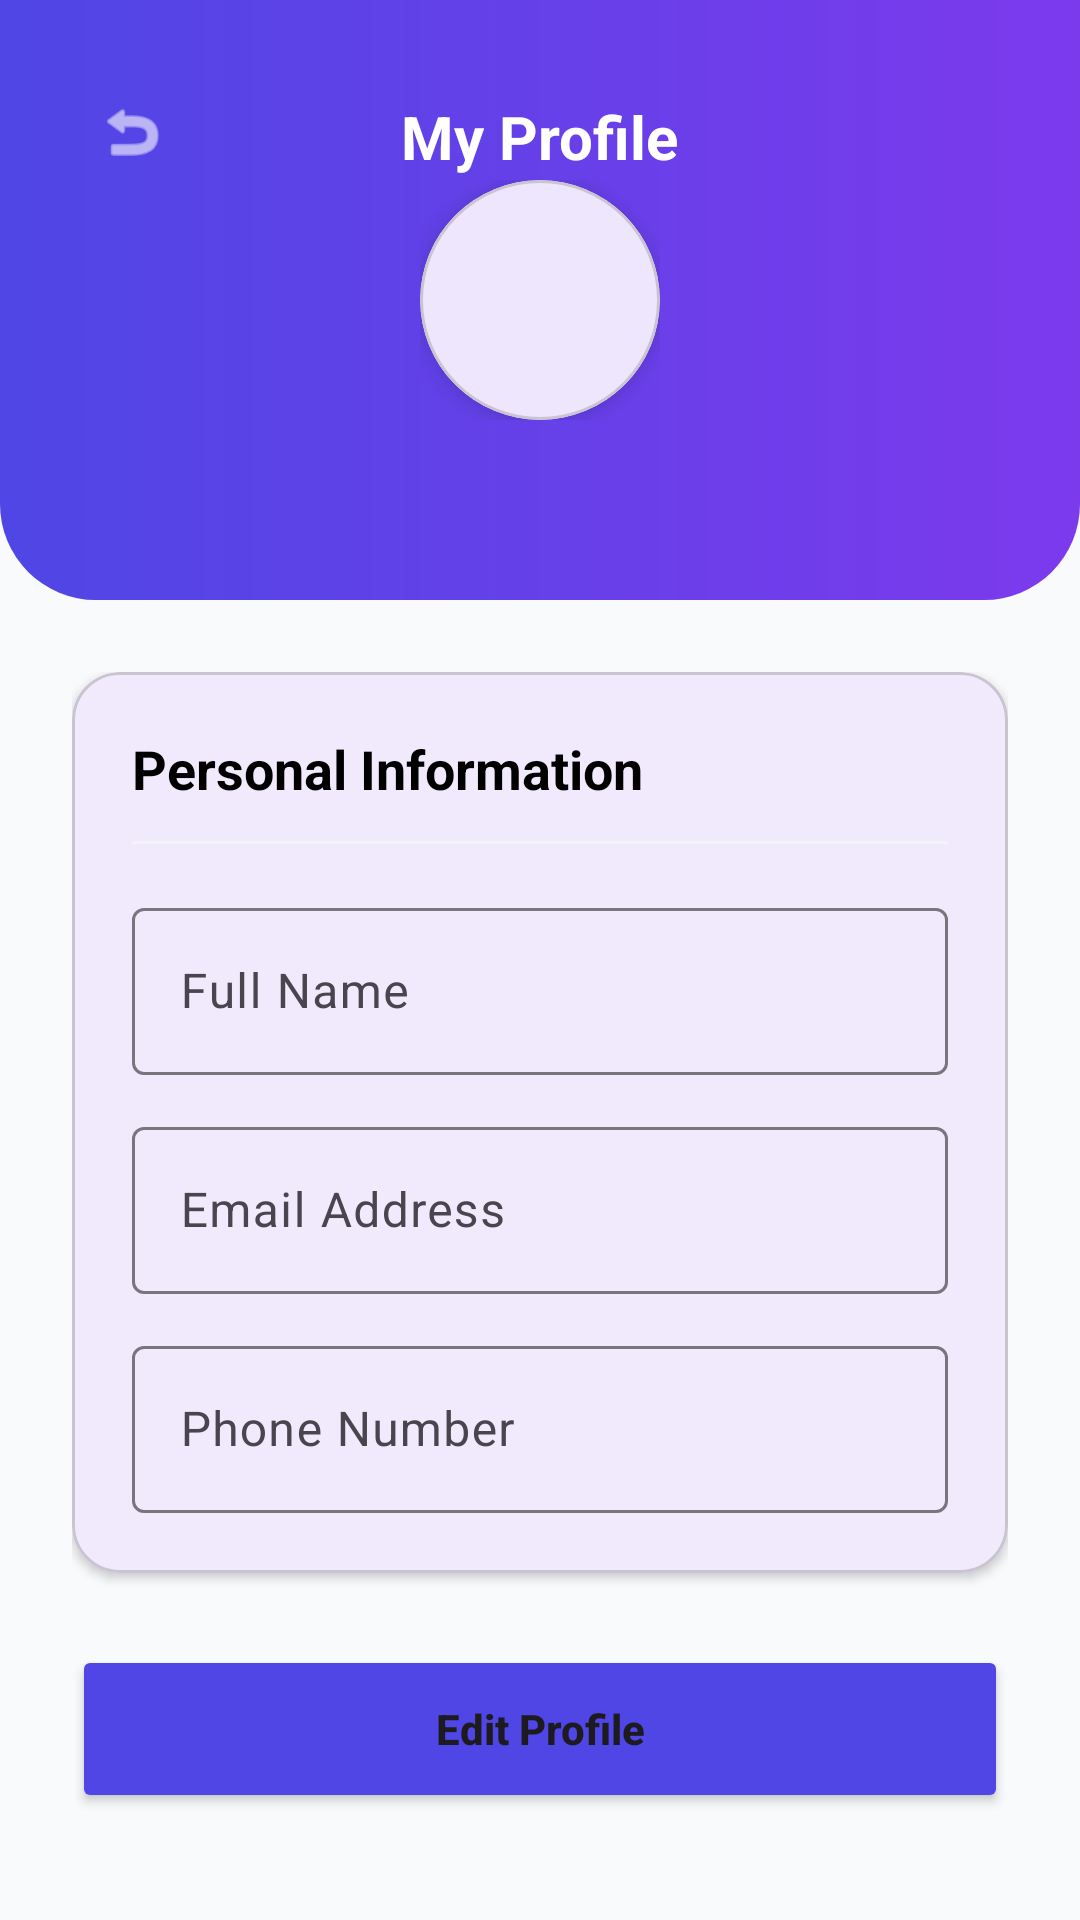

Android layout source for this screen:
<!-- AndroidManifest.xml: application theme Theme.PhoneCircle -->
<!-- res/layout/activity_profile.xml -->
<?xml version="1.0" encoding="utf-8"?>
<androidx.coordinatorlayout.widget.CoordinatorLayout xmlns:android="http://schemas.android.com/apk/res/android"
    xmlns:app="http://schemas.android.com/apk/res-auto"
    xmlns:tools="http://schemas.android.com/tools"
    android:layout_width="match_parent"
    android:layout_height="match_parent"
    android:background="@color/gray_bg"
    tools:context=".ProfileActivity">

    <androidx.core.widget.NestedScrollView
        android:layout_width="match_parent"
        android:layout_height="match_parent">

        <LinearLayout
            android:layout_width="match_parent"
            android:layout_height="wrap_content"
            android:orientation="vertical">

            
            <RelativeLayout
                android:layout_width="match_parent"
                android:layout_height="200dp"
                android:background="@drawable/header_gradient_bg"
                android:padding="24dp">

                <ImageView
                    android:id="@+id/btn_back"
                    android:layout_width="40dp"
                    android:layout_height="40dp"
                    android:background="@drawable/circle_action_bg"
                    android:contentDescription="@string/cancel"
                    android:padding="8dp"
                    android:src="@android:drawable/ic_menu_revert"
                    app:tint="@color/white" />

                <TextView
                    android:layout_width="wrap_content"
                    android:layout_height="wrap_content"
                    android:layout_centerHorizontal="true"
                    android:layout_marginTop="8dp"
                    android:text="@string/my_profile"
                    android:textColor="@color/white"
                    android:textSize="20sp"
                    android:textStyle="bold" />

                <LinearLayout
                    android:layout_width="wrap_content"
                    android:layout_height="wrap_content"
                    android:layout_centerInParent="true"
                    android:layout_marginTop="20dp"
                    android:gravity="center"
                    android:orientation="vertical">

                    <com.google.android.material.card.MaterialCardView
                        android:layout_width="80dp"
                        android:layout_height="80dp"
                        app:cardCornerRadius="40dp"
                        app:cardElevation="4dp">
                        <ImageView
                            android:id="@+id/iv_profile_pic"
                            android:layout_width="match_parent"
                            android:layout_height="match_parent"
                            android:padding="16dp"
                            android:src="@drawable/ic_person"
                            app:tint="@color/primary_blue" />
                    </com.google.android.material.card.MaterialCardView>
                </LinearLayout>
            </RelativeLayout>

            <LinearLayout
                android:layout_width="match_parent"
                android:layout_height="wrap_content"
                android:orientation="vertical"
                android:padding="24dp">

                <com.google.android.material.card.MaterialCardView
                    android:layout_width="match_parent"
                    android:layout_height="wrap_content"
                    app:cardCornerRadius="16dp"
                    app:cardElevation="2dp">

                    <LinearLayout
                        android:layout_width="match_parent"
                        android:layout_height="wrap_content"
                        android:orientation="vertical"
                        android:padding="20dp">

                        <TextView
                            android:layout_width="wrap_content"
                            android:layout_height="wrap_content"
                            android:text="@string/personal_info"
                            android:textColor="@color/black"
                            android:textSize="18sp"
                            android:textStyle="bold" />

                        <View
                            android:layout_width="match_parent"
                            android:layout_height="1dp"
                            android:layout_marginTop="12dp"
                            android:background="#F1F5F9" />

                        
                        <com.google.android.material.textfield.TextInputLayout
                            style="@style/Widget.Material3.TextInputLayout.OutlinedBox"
                            android:layout_width="match_parent"
                            android:layout_height="wrap_content"
                            android:layout_marginTop="16dp"
                            android:hint="@string/full_name">
                            <com.google.android.material.textfield.TextInputEditText
                                android:id="@+id/et_profile_name"
                                android:layout_width="match_parent"
                                android:layout_height="wrap_content"
                                android:inputType="textPersonName"
                                android:enabled="false" />
                        </com.google.android.material.textfield.TextInputLayout>

                        
                        <com.google.android.material.textfield.TextInputLayout
                            style="@style/Widget.Material3.TextInputLayout.OutlinedBox"
                            android:layout_width="match_parent"
                            android:layout_height="wrap_content"
                            android:layout_marginTop="12dp"
                            android:hint="@string/email_address">
                            <com.google.android.material.textfield.TextInputEditText
                                android:id="@+id/et_profile_email"
                                android:layout_width="match_parent"
                                android:layout_height="wrap_content"
                                android:inputType="textEmailAddress"
                                android:enabled="false" />
                        </com.google.android.material.textfield.TextInputLayout>

                        
                        <com.google.android.material.textfield.TextInputLayout
                            style="@style/Widget.Material3.TextInputLayout.OutlinedBox"
                            android:layout_width="match_parent"
                            android:layout_height="wrap_content"
                            android:layout_marginTop="12dp"
                            android:hint="@string/phone_number">
                            <com.google.android.material.textfield.TextInputEditText
                                android:id="@+id/et_profile_phone"
                                android:layout_width="match_parent"
                                android:layout_height="wrap_content"
                                android:inputType="phone"
                                android:enabled="false" />
                        </com.google.android.material.textfield.TextInputLayout>

                    </LinearLayout>
                </com.google.android.material.card.MaterialCardView>

                <Button
                    android:id="@+id/btn_profile_action"
                    android:layout_width="match_parent"
                    android:layout_height="56dp"
                    android:layout_marginTop="24dp"
                    android:backgroundTint="@color/primary_blue"
                    android:text="@string/edit_profile"
                    android:textAllCaps="false"
                    android:textStyle="bold"
                    app:cornerRadius="12dp" />

            </LinearLayout>
        </LinearLayout>
    </androidx.core.widget.NestedScrollView>
</androidx.coordinatorlayout.widget.CoordinatorLayout>
<!-- resources referenced by this layout -->
<resources>
  <color name="black">#FF000000</color>
  <color name="gray_bg">#F8FAFC</color>
  <color name="primary_blue">#4F46E5</color>
  <color name="white">#FFFFFFFF</color>
  <!-- drawable header_gradient_bg (drawable) -->
  <?xml version="1.0" encoding="utf-8"?>
  <shape xmlns:android="http://schemas.android.com/apk/res/android">
      <gradient
          android:angle="0"
          android:endColor="@color/header_gradient_end"
          android:startColor="@color/header_gradient_start"
          android:type="linear" />
      <corners
          android:bottomLeftRadius="32dp"
          android:bottomRightRadius="32dp" />
  </shape>
  <string name="cancel">Cancel</string>
  <string name="edit_profile">Edit Profile</string>
  <string name="email_address">Email Address</string>
  <string name="full_name">Full Name</string>
  <string name="my_profile">My Profile</string>
  <string name="personal_info">Personal Information</string>
  <string name="phone_number">Phone Number</string>
  <style name="Theme.PhoneCircle" parent="Base.Theme.PhoneCircle" />
  <color name="header_gradient_end">#7C3AED</color>
  <color name="header_gradient_start">#4F46E5</color>
  <style name="Base.Theme.PhoneCircle" parent="Theme.Material3.DayNight.NoActionBar">
          
          <item name="colorPrimary">@color/primary_blue</item>
          <item name="colorSecondary">@color/primary_dark_blue</item>
          <item name="android:statusBarColor">@color/primary_blue</item>
      </style>
  <color name="primary_dark_blue">#3730A3</color>
</resources>
